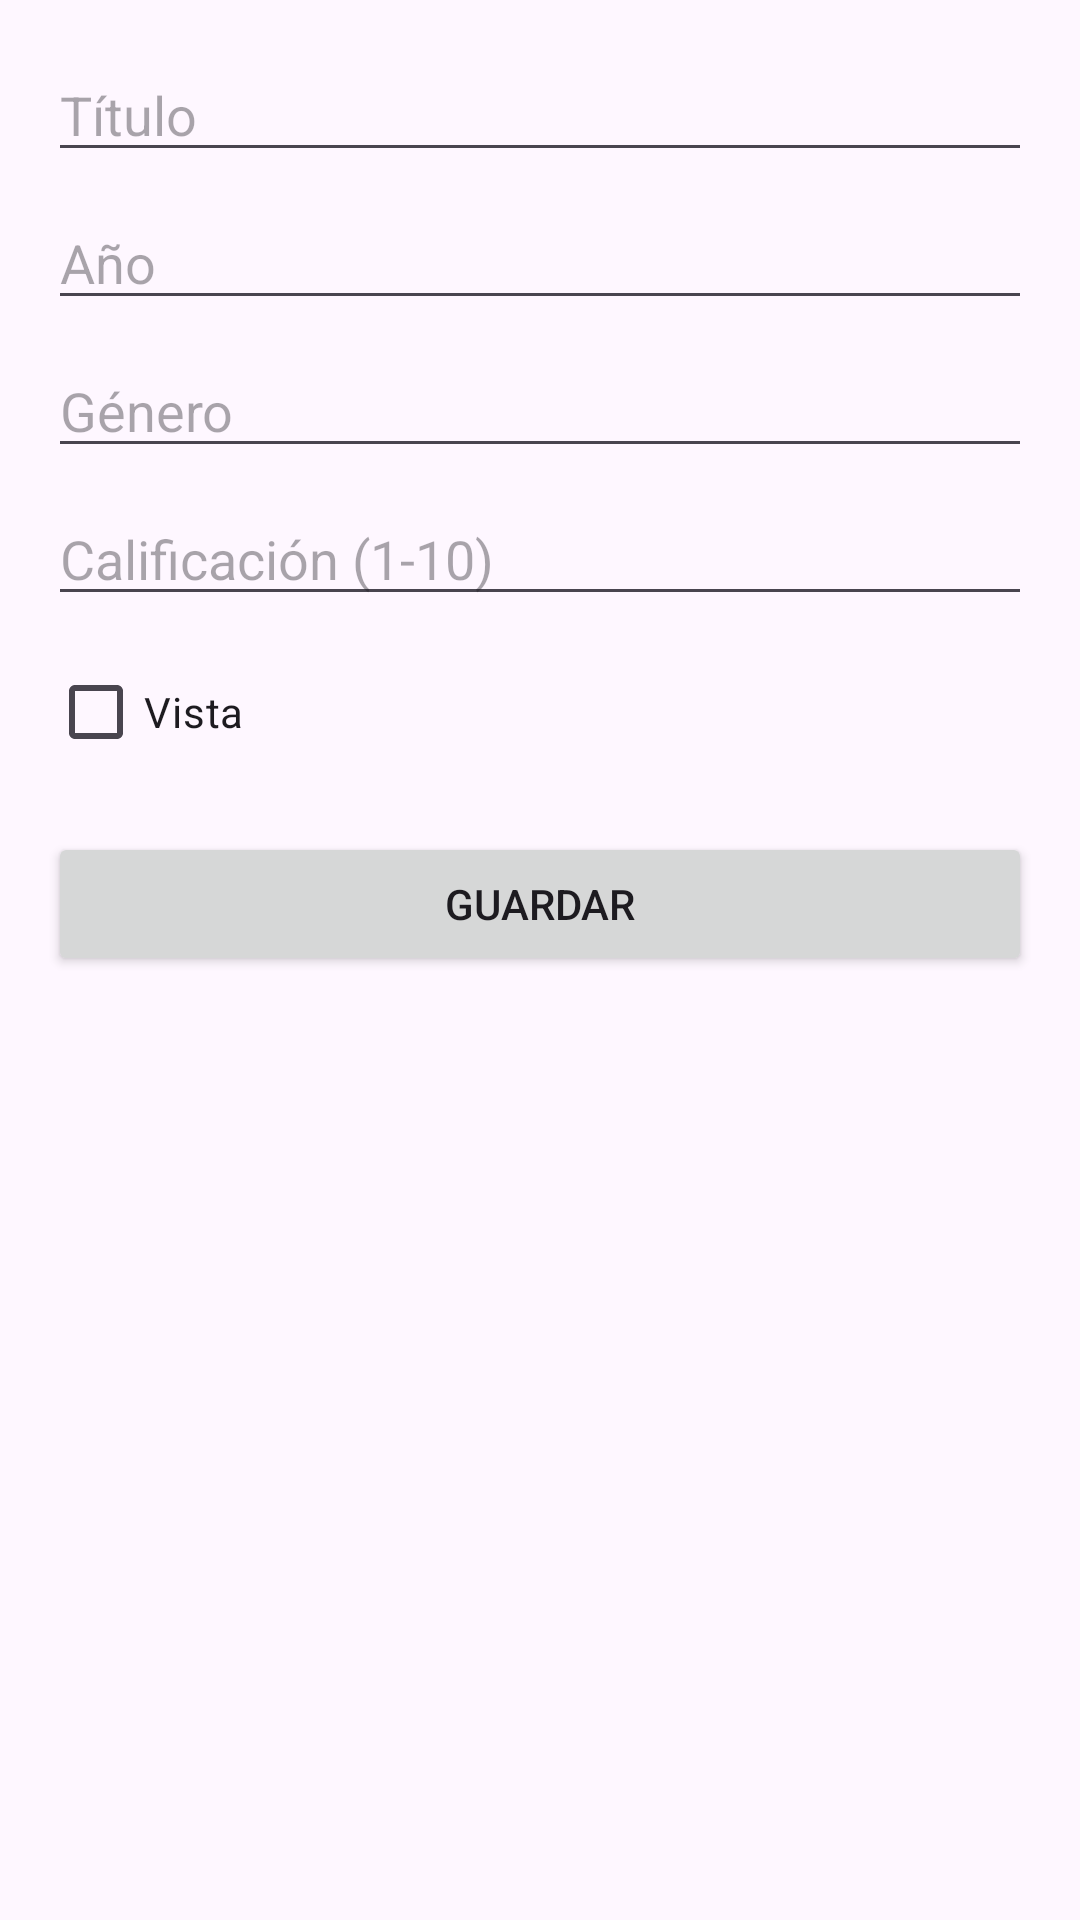

The Android layout XML behind this screen, and the referenced resources:
<!-- AndroidManifest.xml: application theme Theme.MovieLibraryE193 -->
<!-- res/layout/fragment_movie_edit.xml -->
<?xml version="1.0" encoding="utf-8"?>
<ScrollView xmlns:android="http://schemas.android.com/apk/res/android"
    android:layout_width="match_parent"
    android:layout_height="match_parent">

    <LinearLayout
        android:layout_width="match_parent"
        android:layout_height="wrap_content"
        android:orientation="vertical"
        android:padding="16dp">

        <EditText
            android:id="@+id/et_title"
            android:layout_width="match_parent"
            android:layout_height="wrap_content"
            android:layout_marginBottom="8dp"
            android:hint="Título"
            android:inputType="text" />

        <EditText
            android:id="@+id/et_year"
            android:layout_width="match_parent"
            android:layout_height="wrap_content"
            android:layout_marginBottom="8dp"
            android:hint="Año"
            android:inputType="number" />

        <EditText
            android:id="@+id/et_genre"
            android:layout_width="match_parent"
            android:layout_height="wrap_content"
            android:layout_marginBottom="8dp"
            android:hint="Género"
            android:inputType="text" />

        <EditText
            android:id="@+id/et_rating"
            android:layout_width="match_parent"
            android:layout_height="wrap_content"
            android:layout_marginBottom="8dp"
            android:hint="Calificación (1-10)"
            android:inputType="numberDecimal" />

        <CheckBox
            android:id="@+id/cb_watched"
            android:layout_width="match_parent"
            android:layout_height="wrap_content"
            android:layout_marginBottom="16dp"
            android:text="Vista" />

        <Button
            android:id="@+id/btn_save"
            android:layout_width="match_parent"
            android:layout_height="wrap_content"
            android:text="Guardar" />

    </LinearLayout>
</ScrollView>
<!-- resources referenced by this layout -->
<resources>
  <style name="Theme.MovieLibraryE193" parent="Base.Theme.MovieLibraryE193" />
  <style name="Base.Theme.MovieLibraryE193" parent="Theme.Material3.DayNight.NoActionBar">
          
          
      </style>
</resources>
